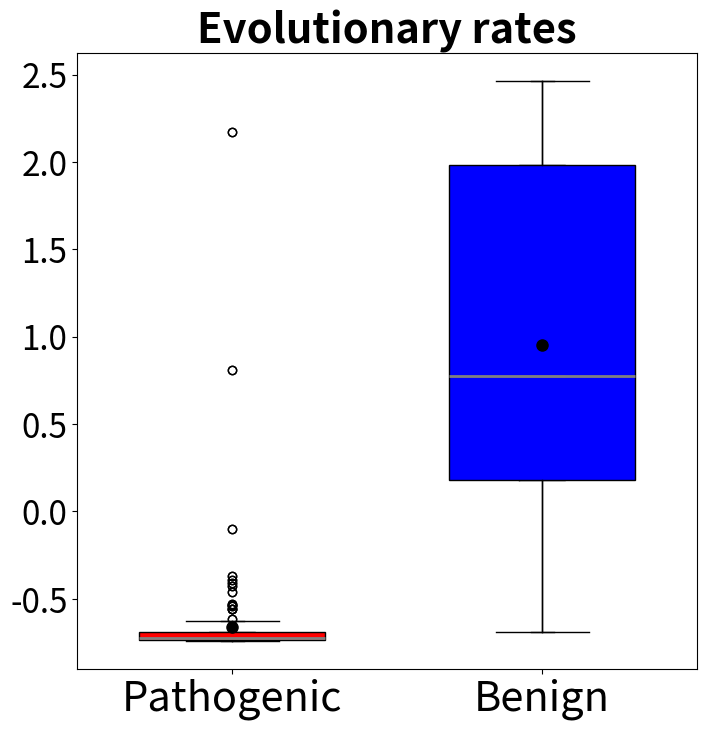

This chart was generated by the following Python code:
%matplotlib inline


from scipy.stats import mannwhitneyu
from scipy.stats import ttest_ind
import matplotlib.pyplot as plt

Rates_Pathogenic = -0.664,-0.688,-0.704,-0.651,-0.685,-0.412,-0.665,-0.39,-0.102,0.811,2.17,-0.538,-0.737,-0.722,-0.368,-0.725,-0.669,-0.69,-0.734,-0.689,-0.738,-0.74,-0.731,-0.732,-0.691,-0.722,-0.723,-0.732,-0.738,-0.734,-0.556,-0.691,-0.723,-0.721,-0.738,-0.69,-0.723,-0.719,-0.734,-0.721,-0.689,-0.69,-0.74,-0.722,-0.734,-0.738,-0.739,-0.723,-0.74,-0.738,-0.739,-0.731,-0.722,-0.732,-0.731,-0.723,-0.734,-0.738,-0.723,-0.541,-0.719,-0.738,-0.691,-0.632,-0.732,-0.689,-0.717,-0.732,-0.738,-0.56,-0.648,-0.532,-0.691,-0.722,-0.734,-0.722,-0.689,-0.738,-0.644,-0.699,-0.738,-0.719,-0.691,-0.694,-0.725,-0.738,-0.691,-0.74,-0.459,-0.732,-0.731,-0.736,-0.74,-0.689,-0.719,-0.683,-0.632,-0.725,-0.738,-0.74,-0.734,-0.691,-0.69,-0.738,-0.732,-0.719,-0.723,-0.723,-0.74,-0.74,-0.722,-0.738,-0.691,-0.722,-0.74,-0.721,-0.722,-0.738,-0.734,-0.669,-0.74,-0.732,-0.74,-0.698,-0.645,-0.631,-0.734,-0.616,-0.74,-0.738,-0.74,-0.722,-0.675,-0.426,-0.668,-0.722,-0.734,-0.738,-0.624,-0.683
Rates_Benign = 2.461,0.865,1.12,0.778,2.457,0.049,0.263,-0.362,0.311,0.203,-0.067,-0.364,-0.201,0.06,-0.295,0.211,0.776,-0.203,-0.085,0.182,0.889,-0.284,0.866,1.517,0.807,0.856,2.332,2.395,-0.376,-0.565,-0.085,0.839,0.164,1.052,0.851,0.588,-0.037,1.518,0.829,0.107,2.425,2.455,0.492,2.464,2.464,1.863,2.465,1.017,2.442,2.451,0.965,0.656,2.465,0.432,2.465,2.465,0.996,2.029,0.041,0.828,0.109,0.072,-0.297,-0.508,2.419,2.465,1.291,-0.014,0.877,1.045,0.068,-0.225,-0.547,0.223,0.308,0.714,-0.076,0.487,0.597,2.432,0.653,2.465,0.685,-0.196,0.512,2.454,2.465,2.46,2.465,0.874,2.432,0.879,0.336,2.465,2.465,0.04,-0.354,-0.362,1.03,2.339,2.465,2.209,1.478,2.465,2.465,0.76,2.465,2.367,0.304,1.18,1.021,-0.139,0.904,2.235,2.465,2.456,0.308,0.15,0.774,0.986,1.161,0.436,0.595,-0.692,0.228,0.779,0.772,0.176,0.915,-0.273,0.722,0.565,0.601,0.294,0.17,0.555,0.413,1.079,0.742,0.878,0.671,1.981,0.842,0.756,0.924,0.837,2.421,1.463,0.353,2.455,-0.044,0.209,-0.243

colors = ['#FF0000', '#0000FF'] # You can replace the HEX CODES as you wish. Google color and HEX CODE to find your colors.

Sites1 = 'Pathogenic'
Sites2 = 'Benign'
data1 = eval('Rates_'+Sites1)    
data2 = eval('Rates_'+Sites2)

test_name="mann_wu"                            

# hypothesis test & results
stat, p = mannwhitneyu(data1, data2)
print('\nHypothesis testing with Mann-Whitney for '+Sites1+' & '+Sites2+':')                         
print('pvalue=%.3f' % (p))

data=[data1, data2]
fig1, ax1 = plt.subplots(figsize=(8, 8)) #You can change the size of the figure
max_height =max(max(data1),max(data2)) # max height of data needed for plotting location siginifcance bars
ax1.boxplot(data)

medianprops = dict(linestyle='-', linewidth=2.0, color='grey') #You can change how your median looks
meanpointprops = dict(marker='.', markersize=16, markeredgecolor='black', markerfacecolor='black') #You can change how the mean marker looks
box = plt.boxplot(data, widths = 0.6, patch_artist=True, medianprops=medianprops, meanprops=meanpointprops, meanline=False, showmeans=True)
          
for patch, color in zip(box['boxes'], colors):
    patch.set_facecolor(color)  
ax1.set_title('Evolutionary rates', fontsize = 30, weight='bold')    
plt.xticks([1, 2], [Sites1, Sites2], fontsize = 30) #Change text as needed for the data you are showing
plt.yticks(fontsize = 24) #Change the tickmarks and axis to fix the data

plt.savefig('pathogenicity_rates_boxplot.png'.format(Sites1,Sites2), dpi=600)